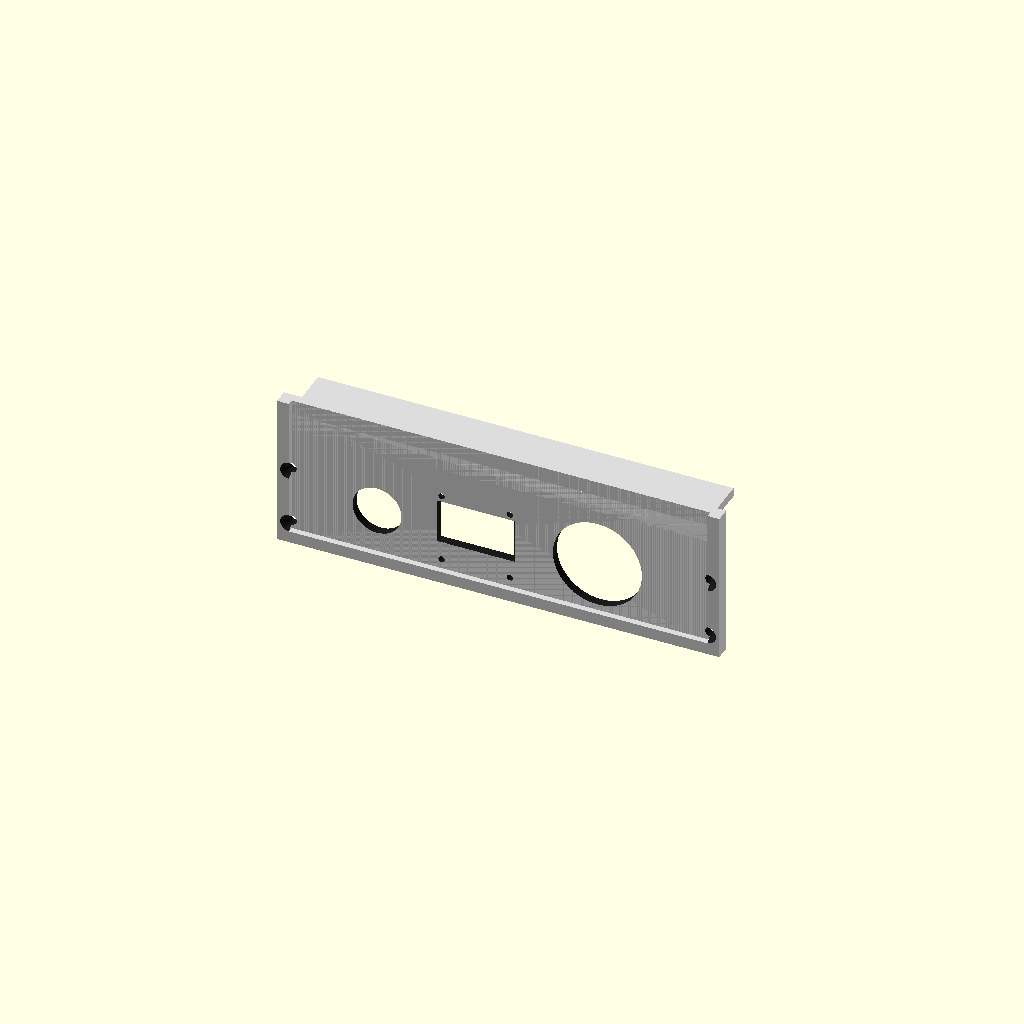
Cell 1: rendered with the file's own defaults.
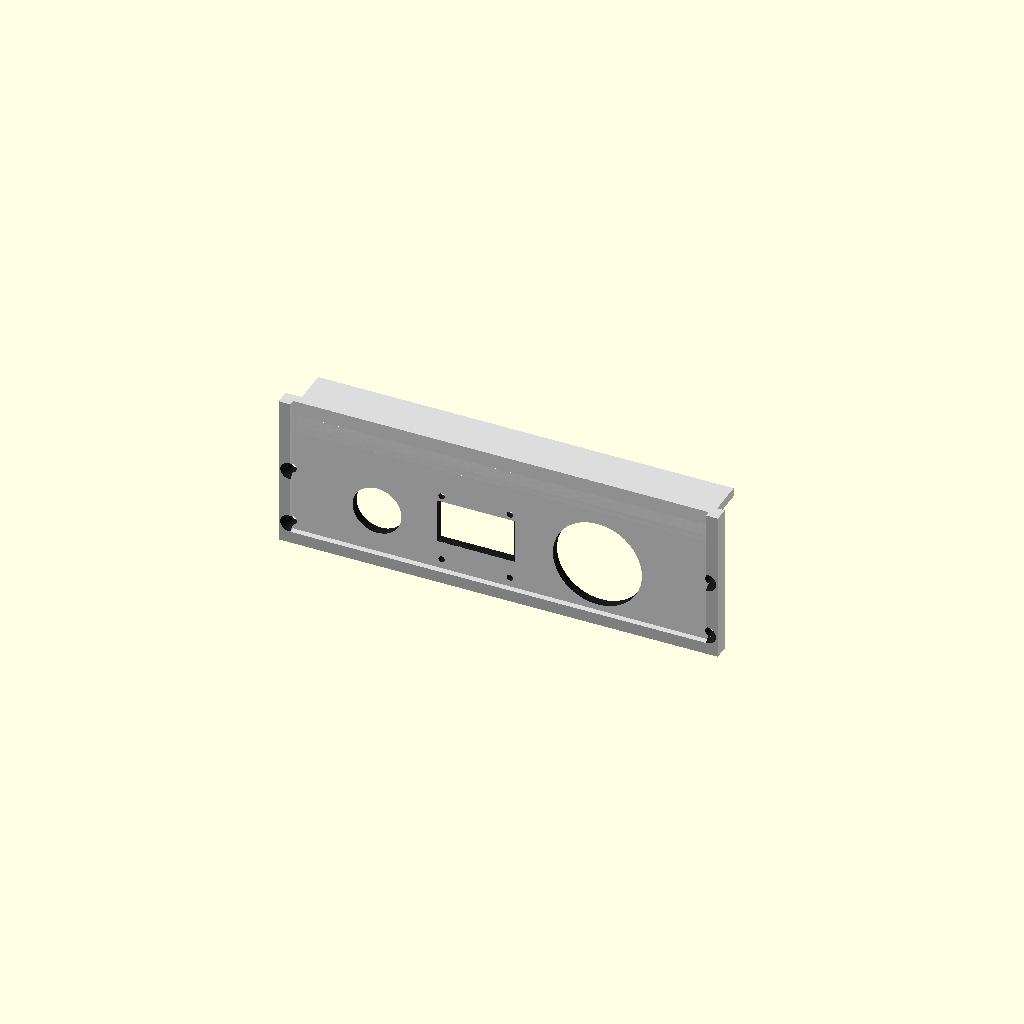
Cell 2: lower_panel_width_oversize = -2 (everything else at default).
All cells are drawn from one camera (rotation 55°, 0°, 25°, orthographic, colour scheme Cornfield), so only the parameter changes between them.
OpenSCAD source file openscad/parts/03_panels/lower_panel.scad:
//
// ============================================================================
// SteamMachine UM790
// Project Phoenix
//
// Archivo  : lower_panel.scad
// Versión  : 1.0
// Fecha    : 2026-08-03
// Autor    : Pep Ventura (asistido por Claude)
//
// Panel inferior FIJO — sustituye a front_panel.scad/front_layout.scad
// (obsoletos, ver notas al final de ambos archivos). Diseño definitivo
// tras la verificación completa del ensamblaje virtual v1
// (docs/03_Virtual_Assembly_Report.md): pulsador, OLED y USB doble en
// fila única, más la barra LED justo encima, impresos en la MISMA
// pieza con la Anycubic Kobra X en dos filamentos independientes.
//
// NO lleva imanes (docs/02_Mechanical_Layout.md, sección 6: "Panel
// inferior: No imanes. Se fijará mediante tornillos M2 sobre
// insertos térmicos."). Los insertos correspondientes van en
// openscad/parts/02_chassis/walls.scad (lowerPanelScrewCuts()).
//
// Todas las posiciones vienen de
// openscad/reference/components/assembly_positions.scad — fuente
// única, no se recalculan aquí.
//
// Sistema de coordenadas: igual que assembly_positions.scad — origen
// centrado en X/Y, Z=0 en la cara inferior exterior del cascarón.
//
// ============================================================================

include <../../../00_parametros.scad>;
include <../../reference/components/assembly_positions.scad>;

$fn = 48;

part_version = "1.0";


//=============================================================================
// PLACA MACIZA (incluye la franja de la barra LED, misma pieza)
//=============================================================================

// PEDIDO POR EL USUARIO (2026-08-03, tras probar la impresión real):
// "el panel no llega a los extremos del chasis" — hueco pequeño y
// simétrico en ambos lados. La geometría modelada coincide
// exactamente con el hueco entre paredes (150mm), así que esto
// parece merma típica de la impresión FDM (las piezas grandes en
// plano suelen salir ligeramente más pequeñas), no un error de
// posición. Se sobredimensiona el ancho para compensar — IMPORTANTE:
// esto NO mueve los taladros de tornillo (siguen calculados con
// panelMountX(), sin cambios, para seguir coincidiendo con los
// insertos de la pared ya impresa) — solo ensancha el borde exterior
// del panel y el marco, repartido igual a cada lado.
//
// AJUSTADO (2026-08-16, confirmado con probeta impresa real): a
// 151mm (oversize=+1), el panel real medía 150mm — pero el hueco
// interior real del chasis medía solo 149mm, así que el panel real
// quedaba MÁS ANCHO que el hueco (no debería encajar bien). Una
// segunda probeta a 149mm de diseño salió en 149mm real (0mm de
// merma esta vez — la merma no es constante entre impresiones).
// Ajustado a -1.0 (149mm total), confirmado por el usuario tras la
// prueba física — incluido el ancho del panel NFC (nfc_panel_width,
// 00_parametros.scad), para que ambos sigan coincidiendo.
lower_panel_width_oversize = -1.0;  // antes +1.0 (151mm total) — confirmado con probeta real, ahora 149mm total

module lowerPanelSolid()
{

    translate([
        -(case_width - 2*wall_thickness + lower_panel_width_oversize)/2,
        -case_depth/2,
        0
    ])

        cube([
            case_width - 2*wall_thickness + lower_panel_width_oversize,
            front_panel_thickness,
            front_panel_led_z_high
        ]);

}


//=============================================================================
// MARCO ELEVADO (bisel) — puramente añadido hacia fuera, ver nota en
// 00_parametros.scad (front_bezel_depth/front_bezel_border). No toca
// front_panel_thickness ni la cara que mira a la pared.
//=============================================================================

module lowerPanelBezel()
{

    // PEDIDO POR EL USUARIO (2026-08-03): el marco debe ser continuo
    // entre el panel inferior y el NFC — sin marco en el borde donde
    // se juntan (el superior de este panel), para no romper la
    // continuidad visual. Se mantiene en los otros tres lados
    // (izquierdo, derecho, inferior).
    panelWidth = case_width - 2*wall_thickness + lower_panel_width_oversize;

    translate([
        -panelWidth/2,
        -case_depth/2 - front_bezel_depth,
        0
    ])

        difference()
        {

            cube([panelWidth, front_bezel_depth, front_panel_led_z_high]);

            translate([front_bezel_border, -0.1, front_bezel_border])
                cube([
                    panelWidth - 2*front_bezel_border,
                    front_bezel_depth + 0.2,
                    front_panel_led_z_high - front_bezel_border + 0.1
                ]);

        }

}


//=============================================================================
// HUECO DEL PULSADOR
//=============================================================================

module pushbuttonCut()
{

    // CORREGIDO (2026-08-03): extendido hacia fuera front_bezel_depth
    // para atravesar también el marco elevado, no solo el grosor base
    // del panel — si no, el marco taparía el hueco allí donde caiga
    // dentro de su franja.
    translate([pushbutton_pos[0], -case_depth/2-front_bezel_depth-1, pushbutton_pos[2]])
        rotate([-90,0,0])
            cylinder(d = pushbutton_thread_diameter, h = front_panel_thickness+front_bezel_depth+2);

}


//=============================================================================
// VENTANA DEL OLED
//=============================================================================

// ACTUALIZADO (2026-08-03, aviso del usuario tras probar la
// impresión real): "la medida que te di fue de toda la placa no de
// la pantalla" — el hueco usaba 27x27mm (la placa completa), cuando
// la pantalla real (la parte visible) mide 27,0 x 20,0mm.
//
// CORREGIDO (2026-08-19, el usuario consultó a Gemini sobre el mal
// ajuste del OLED): la medida de 27x20mm seguía siendo demasiado
// grande — es aproximadamente toda la cara frontal de la placa, no
// el cristal activo. La ventana real del cristal es mucho más
// pequeña (23,0 x 12,0mm, dato de Gemini como estimación de
// partida, sin verificar con calibre — el usuario no tenía la
// placa a mano).
//
// SEGUNDA RONDA (2026-08-19, mismo día): "la pantalla OLED queda muy
// separada del borde del panel y no será fácil visualizarla... ¿Y si
// preparamos la ventana... pero con bisel y añadimos cuatro agujeros
// para fijarla con tornillos pasantes y tuercas...?" — el hueco era
// pasante recto, de borde a borde (3mm de panel + 2mm de bisel = 5mm
// de "túnel" antes de llegar al cristal, que además va aún más atrás
// dentro del grosor de la propia placa) — corregido con un bisel
// cónico (más ancho por fuera, estrechándose hasta el tamaño real
// del cristal) para mejorar la visibilidad en ángulo.
// MEDIDA REAL CONFIRMADA (2026-08-30, el usuario midió con calibre
// sobre el módulo físico, ya instalado en la carcasa con los pines
// hacia arriba): pantalla 26,0 x 15,0mm (alto corregido de 14,5 a
// 15,0); separación horizontal entre taladros M2 = 23,0mm (igual que
// antes); separación VERTICAL entre taladro superior e inferior =
// 23,5mm (antes se asumía igual que la horizontal, 23,0 — no es un
// cuadrado exacto); del centro del taladro superior al borde superior
// de la pantalla hay 2,0mm.
oled_screen_width  = 26.0;  // Real, medido por el usuario con calibre
oled_screen_height = 15.0;  // Real, medido por el usuario con calibre (antes 14.5)
oled_pcb_width     = 27.4;  // ESTIMADO (Gemini) — sin verificar todavía
oled_pcb_height    = 27.4;  // ESTIMADO (Gemini) — sin verificar todavía
oled_mount_spacing_x = 23.0;  // Real, medido — separación horizontal entre los 2 taladros de una misma fila
oled_mount_spacing_z = 23.5;  // Real, medido — separación vertical entre taladro superior e inferior del mismo lado (antes se usaba 23.0 para ambas)
oled_gap_top_hole_to_screen = 2.0;  // Real, medido — del centro del taladro superior al borde superior de la pantalla
oled_pcb_clearance_depth = oled_module_thickness + oled_module_pin_height + 2.0;  // ESTIMADO — profundidad del hueco de paso para el cuerpo de la placa, hasta detrás de los pines, con margen

// CORREGIDO (2026-08-19, el usuario aclaró que me había explicado
// mal): "el recorte para la ventana del oled no está biselado, me
// interesaría un bisel de 45 grados" — el bisel anterior (hull()
// entre dos rectángulos) tenía una pendiente de ~50° (margen 3mm en
// una profundidad de 2,5mm), no 45° exactos, y probablemente no se
// apreciaba bien. Corregido para que sea un 45° real: margen =
// profundidad del bisel (oled_bevel_depth), condición exacta para
// que la pendiente sea de 45°.
oled_bevel_depth  = front_bezel_depth;  // el bisel ocupa toda la profundidad añadida por el bisel del panel (2mm)
oled_bevel_margin = oled_bevel_depth;   // igual a la profundidad -> pendiente exacta de 45° (margen normal, lados y abajo)
// AJUSTADO (2026-08-30): con la medida real, la ventana queda a solo
// 2,0mm del taladro M2 superior — el bisel normal (2mm de margen) por
// ese lado tocaría directamente el taladro. Margen reducido SOLO en
// el borde superior, para que el bisel no invada el taladro (holgura
// de seguridad ~0,5mm hasta el borde del taladro, diámetro 2,2mm).
oled_bevel_margin_top = 0.4;

oled_pin_clearance_height       = 3.0;  // ESTIMADO — cuánto sobresalen hacia arriba los pines de soldadura, sobre el borde superior de la pantalla
// MEDIDA REAL CONFIRMADA (2026-08-30): "la pcb mide 1mm pero desde el
// final de la placa hay 2mm hasta el final de los pines" — los pines
// sobresalen 2,0mm por detrás de la placa (antes se estimaba 1,5mm,
// insuficiente: los pines no habrían cabido).
oled_pin_clearance_pocket_depth = 2.0;  // Real, medido por el usuario

module oledCut()
{

    // DESACOPLADO (2026-08-30, ver nota en assembly_positions.scad):
    // el usuario confirmó que los taladros M2 de la propia OLED
    // (oled_pos) están bien y no se deben mover — el desajuste es que
    // la pantalla visible del módulo real no está centrada respecto a
    // esos taladros.
    // RECALCULADO (2026-08-30, con medida real por calibre, módulo
    // instalado con los pines hacia arriba): del centro del taladro
    // superior al borde superior de la pantalla hay 2,0mm
    // (oled_gap_top_hole_to_screen). Esto da un offset POSITIVO (la
    // pantalla sube respecto al centro de la placa), al contrario del
    // -4,0 que se venía probando a ciegas antes de tener esta medida:
    //   top_hole_z    = oled_pos[2] + oled_mount_spacing_z/2
    //   window_center = top_hole_z - oled_gap_top_hole_to_screen - oled_screen_height/2
    //   offset        = window_center - oled_pos[2] = +2,25mm
    // Holgura resultante: 2,0mm hasta el taladro superior (por diseño,
    // es la propia medida), 6,5mm hasta el inferior (de sobra).
    oled_window_z_offset = oled_mount_spacing_z/2 - oled_gap_top_hole_to_screen - oled_screen_height/2;
    oled_window_z = oled_pos[2] + oled_window_z_offset;

    // Bisel real de 45°: boca ancha en la cara exterior del bisel
    // del panel, estrechándose hasta el tamaño real del cristal
    // justo al llegar a la cara frontal del propio panel — mejora la
    // visibilidad en ángulo, en vez de mirar por un túnel recto.
    // ASIMÉTRICO (2026-08-30): con solo 2,0mm de holgura hasta el
    // taladro superior, el margen de bisel normal (2mm) tocaría el
    // taladro — se usa oled_bevel_margin_top (0,4mm) solo en el borde
    // de arriba; los otros tres lados mantienen el margen normal.
    // hull() de dos cubos NO centrados (para poder dar un margen
    // distinto por lado), en vez del cube(center=true) simétrico
    // anterior.
    hull()
    {

        translate([
            oled_pos[0] - oled_screen_width/2 - oled_bevel_margin,
            -case_depth/2-oled_bevel_depth,
            oled_window_z - oled_screen_height/2 - oled_bevel_margin
        ])
            cube([
                oled_screen_width + 2*oled_bevel_margin,
                0.1,
                oled_screen_height + oled_bevel_margin + oled_bevel_margin_top
            ]);

        translate([
            oled_pos[0] - oled_screen_width/2,
            -case_depth/2,
            oled_window_z - oled_screen_height/2
        ])
            cube([oled_screen_width, 0.1, oled_screen_height]);

    }

    // Resto del hueco, a partir de donde termina el bisel (cara
    // frontal del panel, detrás del bisel) — recto, tamaño real del
    // cristal, hasta la cara trasera del panel.
    translate([
        oled_pos[0] - oled_screen_width/2,
        -case_depth/2,
        oled_window_z - oled_screen_height/2
    ])
        cube([oled_screen_width, front_panel_thickness+0.1, oled_screen_height]);

    // RESTAURADO (2026-08-19, aviso del usuario: "se te ha olvidado
    // el rebaje que teníamos para los pines de soldadura que tiene
    // la pantalla en su parte superior") — se había perdido al
    // rediseñar el hueco a partir de los datos de Gemini. Rebaje
    // CIEGO para los pines de soldadura que sobresalen ahí — sin este
    // rebaje, el material sólido del panel (fuera del propio hueco de
    // la pantalla) chocaría con ellos.
    // MOVIDO (2026-08-29, aviso del usuario tras imprimir el panel
    // real): "el rebaje que has hecho para las soldaduras de los
    // pines, debería estar arriba del todo, alineado con los
    // orificios para los tornillos superiores" — antes seguía la
    // posición de la pantalla (oled_pos[2] + oled_screen_height/2);
    // ahora se alinea (centrado) con lower_panel_hole_z_high, la
    // misma Z que usan los taladros de tornillo superiores en
    // lowerPanelScrewHoles() — esos taladros NO se han tocado, siguen
    // calculados exactamente igual que antes (comprobado: 7/26,5mm
    // los "hole", 10/29,5mm los "screw" — ninguna fórmula de
    // lowerPanelScrewHoles() depende de oled_pos ni de este rebaje).
    // CORREGIDO (2026-08-29, segundo aviso del usuario: "has vuelto a
    // poner el rebaje para los pines por fuera en lugar de por
    // dentro"): el rebaje partía de la cara EXTERIOR del panel
    // (-case_depth/2, la misma cara donde arranca el propio panel) y
    // cortaba pocket_depth hacia dentro — dejaba el hueco abierto por
    // fuera (donde se ve la pantalla) y CERRADO por dentro (justo
    // donde están los pines, que es donde de verdad hace falta el
    // hueco). Invertido: ahora arranca cerca de la cara INTERIOR
    // (-case_depth/2 + front_panel_thickness - pocket_depth) y corta
    // hacia dentro, dejando la piel sólida de front_panel_thickness -
    // pocket_depth en la cara exterior (donde no se nota, al no
    // alcanzarla) y el hueco abierto hacia el interior, donde
    // sobresalen los pines.
    // CORREGIDO (2026-08-29, tercer aviso del usuario, tras revisar la
    // probeta): "el rebaje para los pines del OLED aun tienen que
    // subir hasta estar centrados verticalmente con los orificios
    // superiores de sujeción" — los verdaderos "orificios superiores
    // de sujeción" son el par superior de los 4 taladros de fijación
    // de la propia OLED (oledMountHoles(), M2). El rebaje se centra
    // en esa Z.
    // ACTUALIZADO (2026-08-30): usa oled_mount_spacing_z (separación
    // vertical real, 23,5mm) en vez de la oled_mount_spacing única
    // que se usaba antes (23,0, mezclando horizontal y vertical).
    translate([
        oled_pos[0] - oled_screen_width/2,
        -case_depth/2 + front_panel_thickness - oled_pin_clearance_pocket_depth,
        oled_pos[2] + oled_mount_spacing_z/2 - oled_pin_clearance_height/2
    ])
        cube([oled_screen_width, oled_pin_clearance_pocket_depth+0.1, oled_pin_clearance_height]);

    // Hueco de paso para el cuerpo de la placa (27,4x27,4mm) por
    // detrás del panel — la placa no se recesa dentro del propio
    // panel, se sujeta con los 4 tornillos del usuario a través de
    // oledMountHoles(), con su cara frontal apoyada contra la cara
    // trasera del panel alrededor de la ventana.
    translate([
        oled_pos[0] - oled_pcb_width/2,
        -case_depth/2 + front_panel_thickness - 0.1,
        oled_pos[2] - oled_pcb_height/2
    ])
        cube([oled_pcb_width, oled_pcb_clearance_depth+0.2, oled_pcb_height]);

}


//=============================================================================
// 4 AGUJEROS DE FIJACIÓN DEL OLED — sin soportes
//
// CORREGIDO (2026-08-19, el usuario aclaró que me había explicado
// mal): "sigue quedando muy separada del panel, deja únicamente
// cuatro orificios en el panel y yo pondré los tornillos y las
// tuercas, no necesito soportes solo los agujeros" — eliminadas las
// 4 torres con bolsillo hexagonal (ronda anterior); ahora son 4
// simples agujeros pasantes, atravesando solo el grosor del propio
// panel, sin ningún material añadido. El usuario pone sus propios
// tornillos y tuercas.
//=============================================================================

oled_m2_clearance_diameter = 2.2;   // holgura de paso para M2

module oledMountHoles()
{

    for(ix=[-1,1])
    for(iz=[-1,1])

        translate([
            oled_pos[0] + ix*oled_mount_spacing_x/2,
            -case_depth/2-1,
            oled_pos[2] + iz*oled_mount_spacing_z/2
        ])

            rotate([-90,0,0])
                cylinder(d = oled_m2_clearance_diameter, h = front_panel_thickness+2);

}



//=============================================================================
// HUECO DEL USB DOBLE (un solo orificio — unidad de doble puerto)
//=============================================================================

module usbFrontCut()
{

    translate([usb_front_pos[0], -case_depth/2-front_bezel_depth-1, usb_front_pos[2]])
        rotate([-90,0,0])
            cylinder(d = usb_front_hole_diameter, h = front_panel_thickness+front_bezel_depth+2);

}


//=============================================================================
// TORNILLOS M2 — AGUJERO AVELLANADO, DENTRO DEL GROSOR NORMAL DEL PANEL
//
// Deben coincidir en X/Z con lowerPanelScrewCuts() en
// openscad/parts/02_chassis/walls.scad.
//
// FALLO CORREGIDO (2026-08-03, dos rondas de aviso del usuario): la
// primera versión dejaba una muesca cuadrada visible; la segunda
// intentaba taparla con un saliente redondo, pero el usuario avisó
// de que un bulto hacia fuera tampoco vale. Solución acordada: el
// inserto de la pared se reculó 3 mm hacia dentro (walls.scad,
// lowerPanelScrewCuts()) — con eso, el taladro de paso y el
// avellanado caben DENTRO del grosor normal del panel (3 mm), sin
// ningún saliente ni muesca. El panel queda liso salvo por el propio
// avellanado (visible, como corresponde a un tornillo avellanado
// real — no oculto, a diferencia del imán).
//=============================================================================

lower_panel_csk_diameter = lower_panel_csk_radius*2;  // 6.0mm, diámetro del avellanado M3 (radio compartido con walls.scad) — antes 4.5mm, M2
lower_panel_csk_depth    = 1.6;   // ESTIMADO — ligeramente mayor que antes (1.4mm) por la cabeza M3, algo más gruesa que la M2; dentro de los 3mm del panel, deja 1,4mm de canal recto

module lowerPanelScrewHoles()
{

    // FALLO CORREGIDO (2026-08-03, opción 3 elegida por el usuario):
    // sideMountGlobalX() posicionaba el agujero con margen respecto
    // a la cara EXTERIOR de la pared (X=78) — el avellanado se salía
    // por el borde real del panel (X=75). Ahora panelMountX(), con
    // margen respecto al borde REAL del panel — misma fórmula que
    // walls.scad (lowerPanelScrewCuts()), para que coincidan.
    screwX = panelMountX(lower_panel_csk_radius);

    for(ix=[-1,1])
    for(z=[lower_panel_hole_z_low, lower_panel_hole_z_high])
    {

        // Taladro de paso, todo el grosor del panel + el marco (el
        // tornillo cae dentro de la franja del marco, a 3,75mm del
        // borde, menos que su anchura de 4mm — CORREGIDO 2026-08-03)
        //
        // FALLO CORREGIDO (2026-08-14, aviso del usuario): estaba a
        // 2,2mm (M2) — ahora 3,4mm, holgura estándar para M3.
        translate([
            ix*screwX,
            -case_depth/2-front_bezel_depth-1,
            z
        ])
            rotate([-90,0,0])
                cylinder(d = 3.4, h = front_panel_thickness+front_bezel_depth+2);

        // Avellanado cónico, recesado en la cara exterior DEL MARCO
        // (que ahora es la cara exterior real en esta zona)
        translate([
            ix*screwX,
            -case_depth/2-front_bezel_depth-0.1,
            z
        ])
            rotate([-90,0,0])
                cylinder(d1 = lower_panel_csk_diameter, d2 = 3.4, h = lower_panel_csk_depth+0.1);

    }

}


//=============================================================================
// CANAL DE LA BARRA LED (2º filamento, misma pieza)
//
// Volumen de referencia — en la impresión real es donde el segundo
// filamento (translúcido) sustituye al primero, no un hueco pasante.
// Aquí se representa como cuerpo aparte para poder colorearlo
// distinto en la vista previa; ver ledDiffuserZone() en el ensamblado
// final (impresión con cambio de filamento, no pieza montada aparte).
//=============================================================================

// REDISEÑADO (2026-08-03, aviso del usuario tras probar la impresión
// real: "preferiría que el translúcido fuese menos ancho" + "el marco
// en relieve... sino queda raro"): antes cubría toda la franja de
// 12mm (39,5-51,5) incluyendo el trozo donde se solapa con el marco
// (47,5-51,5) — el usuario prefiere el marco entero en el filamento
// base, y la franja translúcida más estrecha. Ahora: 6mm, centrada
// en el hueco que queda libre de marco (39,5-47,5), con margen a
// ambos lados.
led_diffuser_width = 6.0;  // antes 12mm (la franja completa) — ESTIMADO, a falta de una medida exacta preferida

module ledDiffuserZone()
{

    bezelTopZLow = front_panel_led_z_high - front_bezel_border;
    zoneCenter   = (front_panel_led_z_low + bezelTopZLow) / 2;

    translate([
        -case_width/2 + 8,
        -case_depth/2,
        zoneCenter - led_diffuser_width/2
    ])

        cube([
            case_width - 16,
            front_panel_thickness,
            led_diffuser_width
        ]);

}


//=============================================================================
// ADELGAZAMIENTO REAL DE LA FRANJA DEL DIFUSOR
//
// PEDIDO POR EL USUARIO (2026-08-17): "debido al grosor de la capa
// de la franja translúcida... la luz no puede traspasar tal tamaño
// de pared, deberíamos reducir su grosor a 1mm en esa franja, pero
// manteniendo el grosor del marco perimetral" — hasta ahora
// ledDiffuserZone() solo definía la zona para la vista previa de
// color (el panel impreso tenía grosor uniforme en toda su
// superficie, 3mm, el mismo que el resto). Este módulo SÍ recorta
// material de verdad: se quita la mitad trasera de la franja
// (dejando el mismo margen de 8mm respecto al borde que
// ledDiffuserZone(), sin invadir el marco de 4mm de ancho), dejando
// solo 1mm de "piel" en la cara frontal, por donde pasa la luz.
//=============================================================================

led_diffuser_skin_thickness = 1.0;  // ESTIMADO — grosor que queda en la cara frontal de la franja, a falta de confirmar cuánto necesita realmente la luz para pasar bien

module ledDiffuserThinCut()
{

    bezelTopZLow = front_panel_led_z_high - front_bezel_border;
    zoneCenter   = (front_panel_led_z_low + bezelTopZLow) / 2;

    // FALLO CORREGIDO: sin este pequeño margen extra (thin_cut_eps),
    // el recorte dejaba la pieza no watertight — confirmado
    // comparando con/sin el recorte (con él, aristas problemáticas;
    // sin él, watertight). Coincidencia geométrica exacta con algo
    // más (probablemente las paredes del canal LED, que arrancan en
    // la misma cara trasera del panel) — mismo tipo de problema ya
    // visto antes en este proyecto (islas de la bandeja, marco
    // delantero). Se amplía ligeramente el recorte en Z para que
    // solape con claridad, sin llegar a invadir el marco.
    thin_cut_eps = 0.1;

    translate([
        -case_width/2 + 8,
        -case_depth/2 + led_diffuser_skin_thickness,
        zoneCenter - led_diffuser_width/2 - thin_cut_eps
    ])

        cube([
            case_width - 16,
            front_panel_thickness - led_diffuser_skin_thickness + 0.1,
            led_diffuser_width + 2*thin_cut_eps
        ]);

}


//=============================================================================
// PARED DEL CANAL DE LA TIRA LED
//
// PEDIDO POR EL USUARIO (2026-08-03, con foto de referencia): la
// "pared existente" es el propio grosor del panel (front_panel_thickness,
// su cara frontal, que ya forma una pared al verla de canto).
//
// CORREGIDO (2026-08-19, el usuario aclaró que me había explicado
// mal): "no quiero el soporte de la tira de leds en L, lo quiero
// perpendicular al panel, como en el diseño original, pero pegado
// directamente al panel sin soportes y de paso que tenga un ancho de
// 15mm en lugar de los 10 actuales" — se elimina la segunda pared en
// L (ledChannelBackWall(), ronda anterior) y las patas de conexión
// (ledChannelSupports(), ya no hacen falta al tocar la pared
// directamente el panel, sin hueco de por medio). La pared vuelve a
// ser una única pieza, perpendicular al panel (igual que el diseño
// original), pero ahora arranca directamente en la cara trasera del
// panel (sin el hueco de led_bar_strip_width) y con
// led_channel_wall_thickness ampliado a 15mm (antes 10mm).
//=============================================================================

led_channel_wall_height    = 3.0;  // ESTIMADO — altura de cada pared del canal, en Z
led_channel_wall_thickness = 15.0;  // antes 10.0 — petición del usuario (2026-08-19)
led_channel_x_margin       = 8.0;  // igual que ledDiffuserZone(), mismo ancho de zona

// PEDIDO POR EL USUARIO (2026-08-29, tras imprimir y probar el panel
// inferior real): "el soporte para la tira de leds, debería de subir
// dos milímetros".
led_channel_z_offset = 2.0;

module ledChannelWalls()
{

    channelWidth = case_width - 2*led_channel_x_margin;
    channelZ     = (front_panel_led_z_low + front_panel_led_z_high)/2 - led_channel_wall_height/2 + led_channel_z_offset;

    // FALLO CORREGIDO: pegada exactamente a la cara trasera del
    // panel (sin margen) dejaba la pieza no watertight —
    // coincidencia geométrica exacta entre la cara de la pared y la
    // cara del panel, mismo tipo de problema ya visto varias veces
    // en este proyecto (islas de la bandeja, marco delantero).
    // Solapada 0,2mm hacia dentro del propio panel para que las
    // caras no coincidan exactamente.
    wall_overlap = 0.2;

    translate([
        -channelWidth/2,
        -case_depth/2 + front_panel_thickness - wall_overlap,
        channelZ
    ])

        cube([
            channelWidth,
            led_channel_wall_thickness + wall_overlap,
            led_channel_wall_height
        ]);

}


//=============================================================================
// PANEL INFERIOR COMPLETO
//
// La zona LED se imprime en el mismo volumen con el 2º filamento
// (ver ledDiffuserZone() para la vista previa con color distinto) —
// pero desde 2026-08-17 también lleva un recorte real
// (ledDiffuserThinCut()) que adelgaza esa franja a 1mm de grosor,
// para que la luz de la tira LED la atraviese mejor (antes tenía el
// mismo grosor que el resto del panel, 3mm — el usuario confirmó
// tras imprimirlo que era demasiado grueso).
//=============================================================================

module lowerPanel()
{

    union()
    {

        difference()
        {

            union()
            {
                lowerPanelSolid();
                lowerPanelBezel();
            }

            pushbuttonCut();

            oledCut();

            oledMountHoles();

            usbFrontCut();

            lowerPanelScrewHoles();

            ledDiffuserThinCut();

        }

        ledChannelWalls();

    }

}


//=============================================================================
// PREVIEW (cuerpo principal + zona LED en color distinto, tal como
// saldría de la impresión con doble filamento)
//=============================================================================

difference()
{
    color([0.1,0.1,0.1,1]) lowerPanel();
    ledDiffuserZone();
}

color([1,1,1,0.85])
    intersection()
    {
        ledDiffuserZone();
        lowerPanel();
    }
Parameter table extracted from the source (name, type, default, range or options):
part_version: string, default "1.0"
lower_panel_width_oversize: number, default -1
